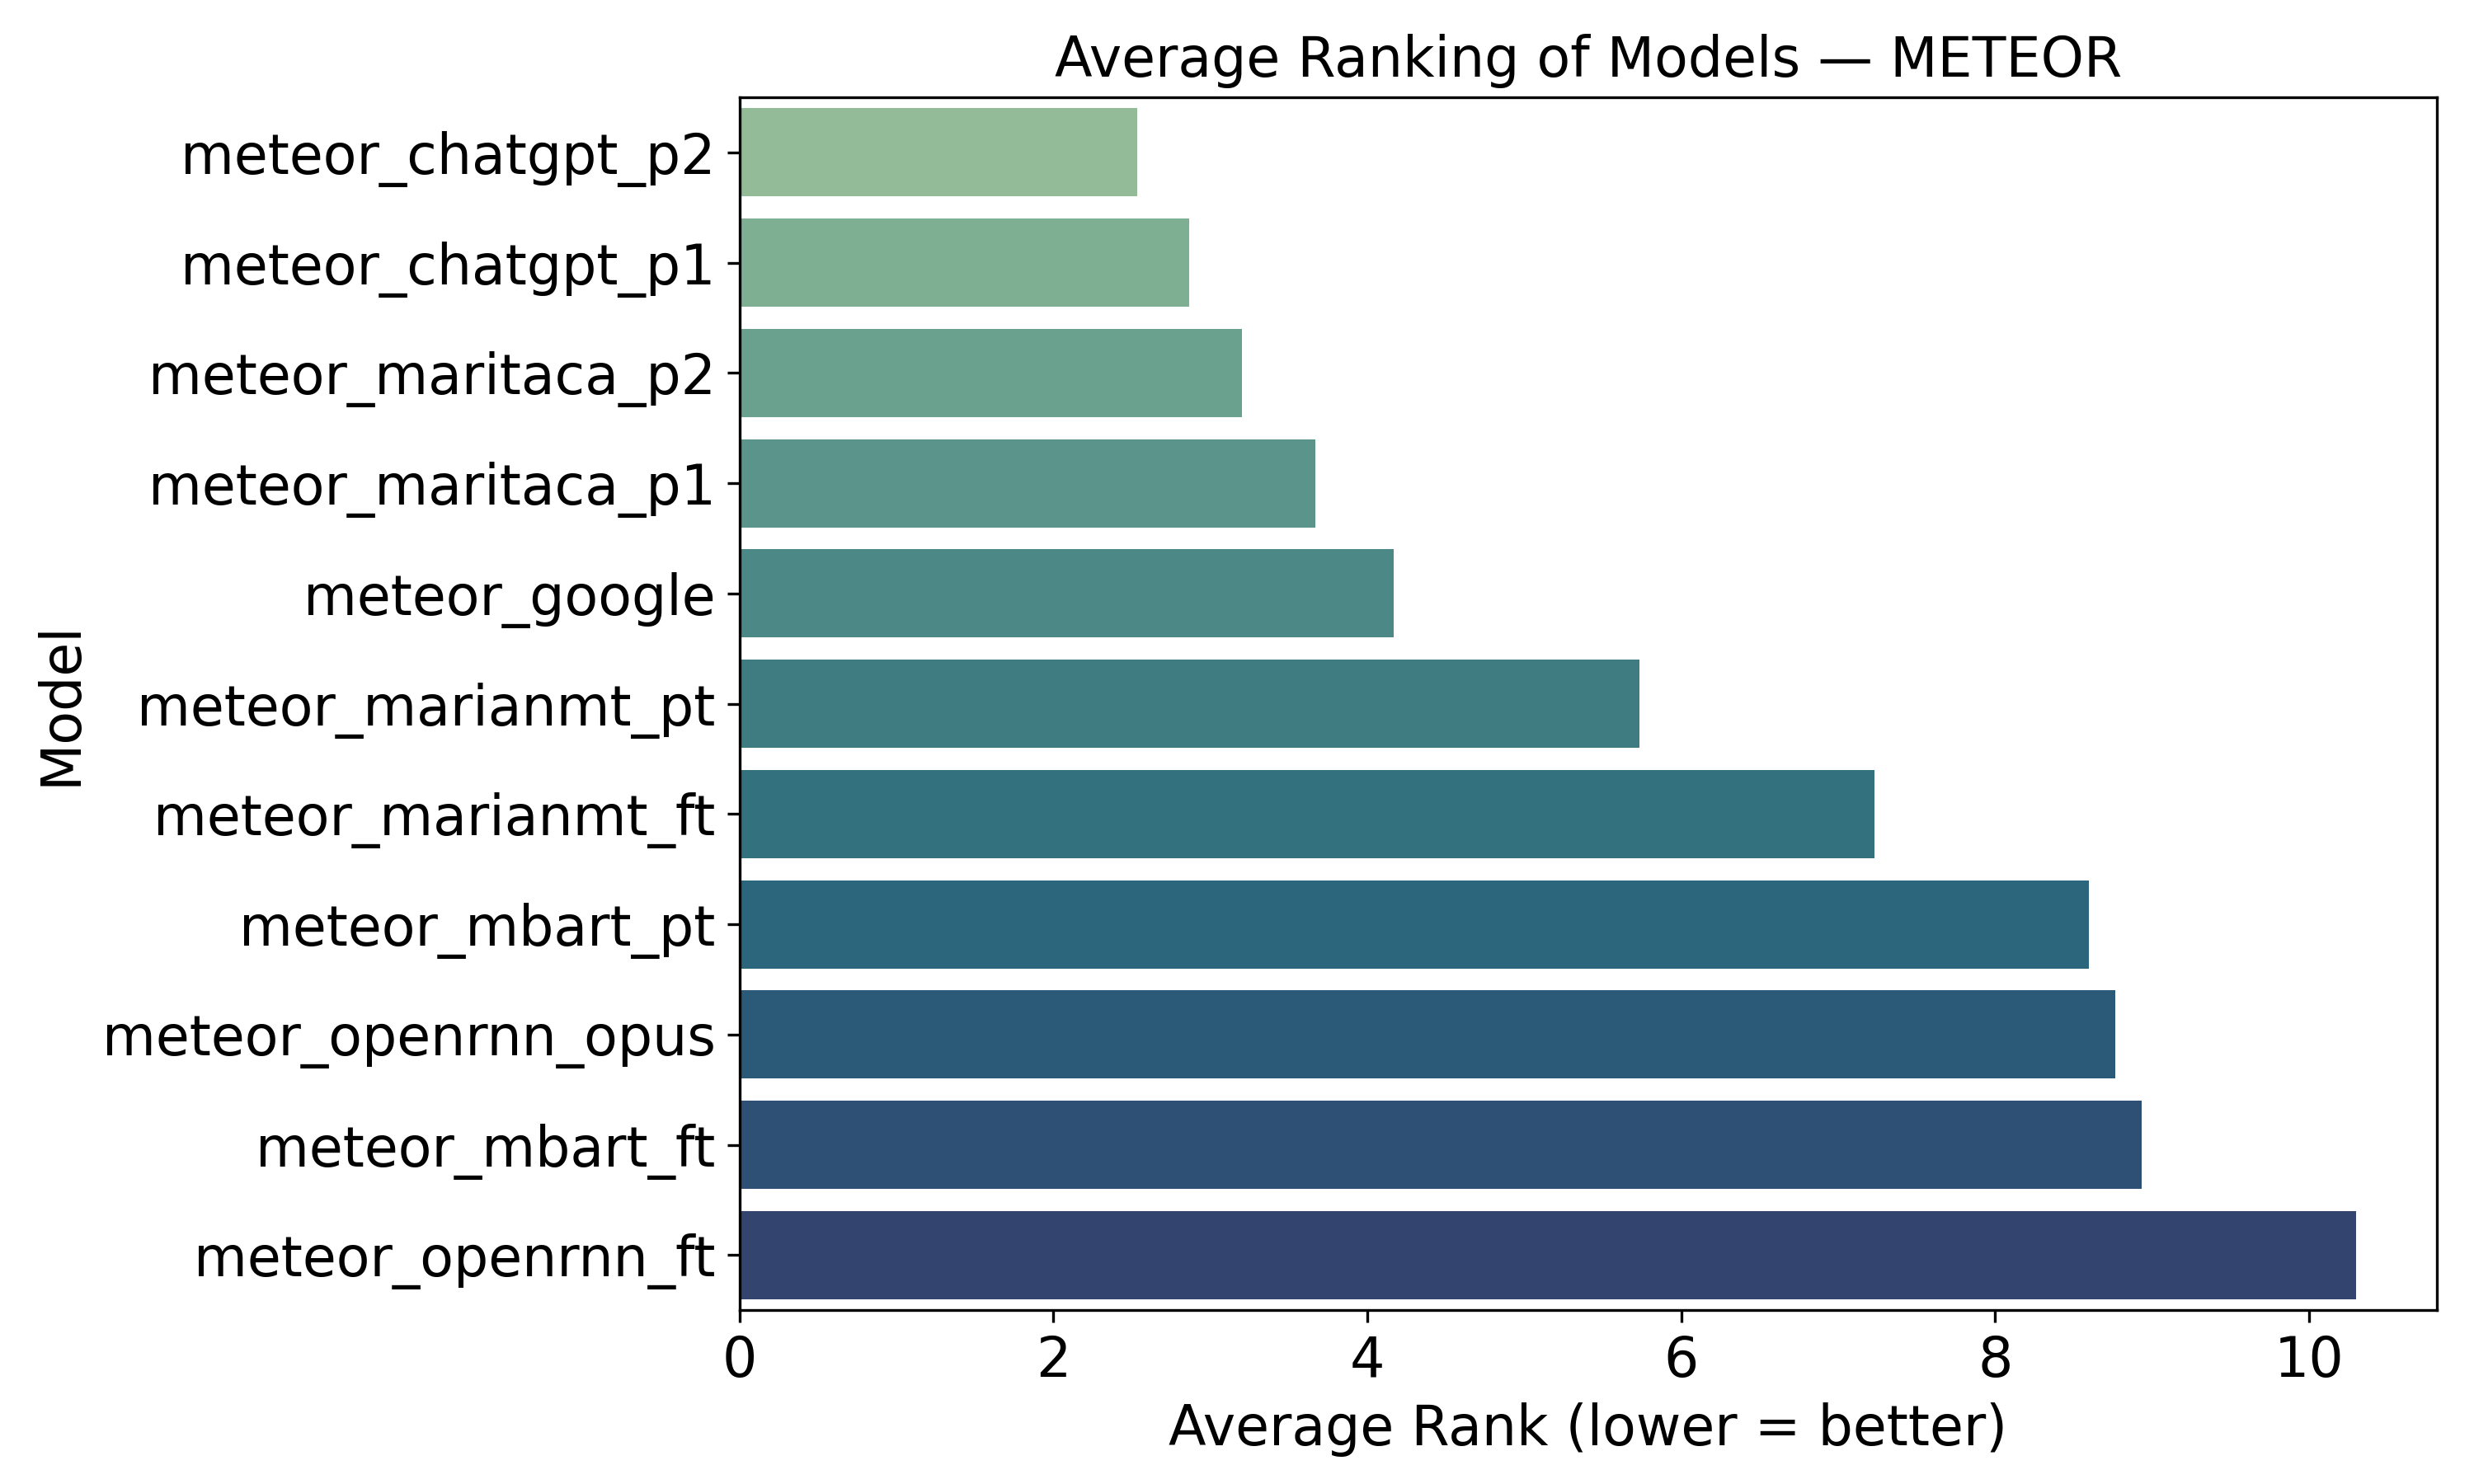

The data file committed next to this chart (first rows):
model, average_rank
meteor_chatgpt_p2, 2.533
meteor_chatgpt_p1, 2.867
meteor_maritaca_p2, 3.2
meteor_maritaca_p1, 3.667
meteor_google, 4.167
meteor_marianmt_pt, 5.733
meteor_marianmt_ft, 7.233
meteor_mbart_pt, 8.6
meteor_openrnn_opus, 8.767
meteor_mbart_ft, 8.933
meteor_openrnn_ft, 10.3
